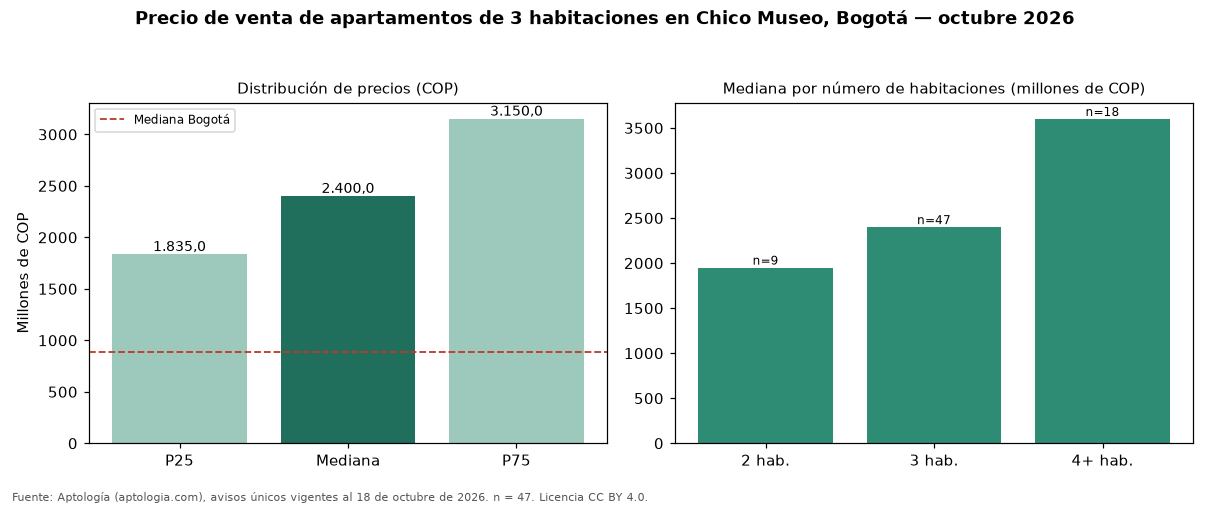

Values plotted in this chart, from the file beside it:
seccion, metrica, valor_cop, n
precio, p25, 1835000000, 47
precio, mediana, 2400000000, 47
precio, p75, 3150000000, 47
cop_por_m2, p25, 9237473, 47
cop_por_m2, mediana, 11428571, 47
cop_por_m2, p75, 12973352, 47
area, area_mediana_m2, 220.0, 47
habitaciones, 1, 911000000, 3
habitaciones, 2, 1950000000, 9
habitaciones, 3, 2400000000, 47
habitaciones, 4+, 3600000000, 18
administracion, mediana, 1900000, 46
estrato, moda, 6, 
parqueadero, porcentaje_con_parqueadero, 100.0, 47
ciudad, mediana_ciudad, 890000000, 17364
ciudad, mediana_cop_por_m2_ciudad, 7000000, 17364
